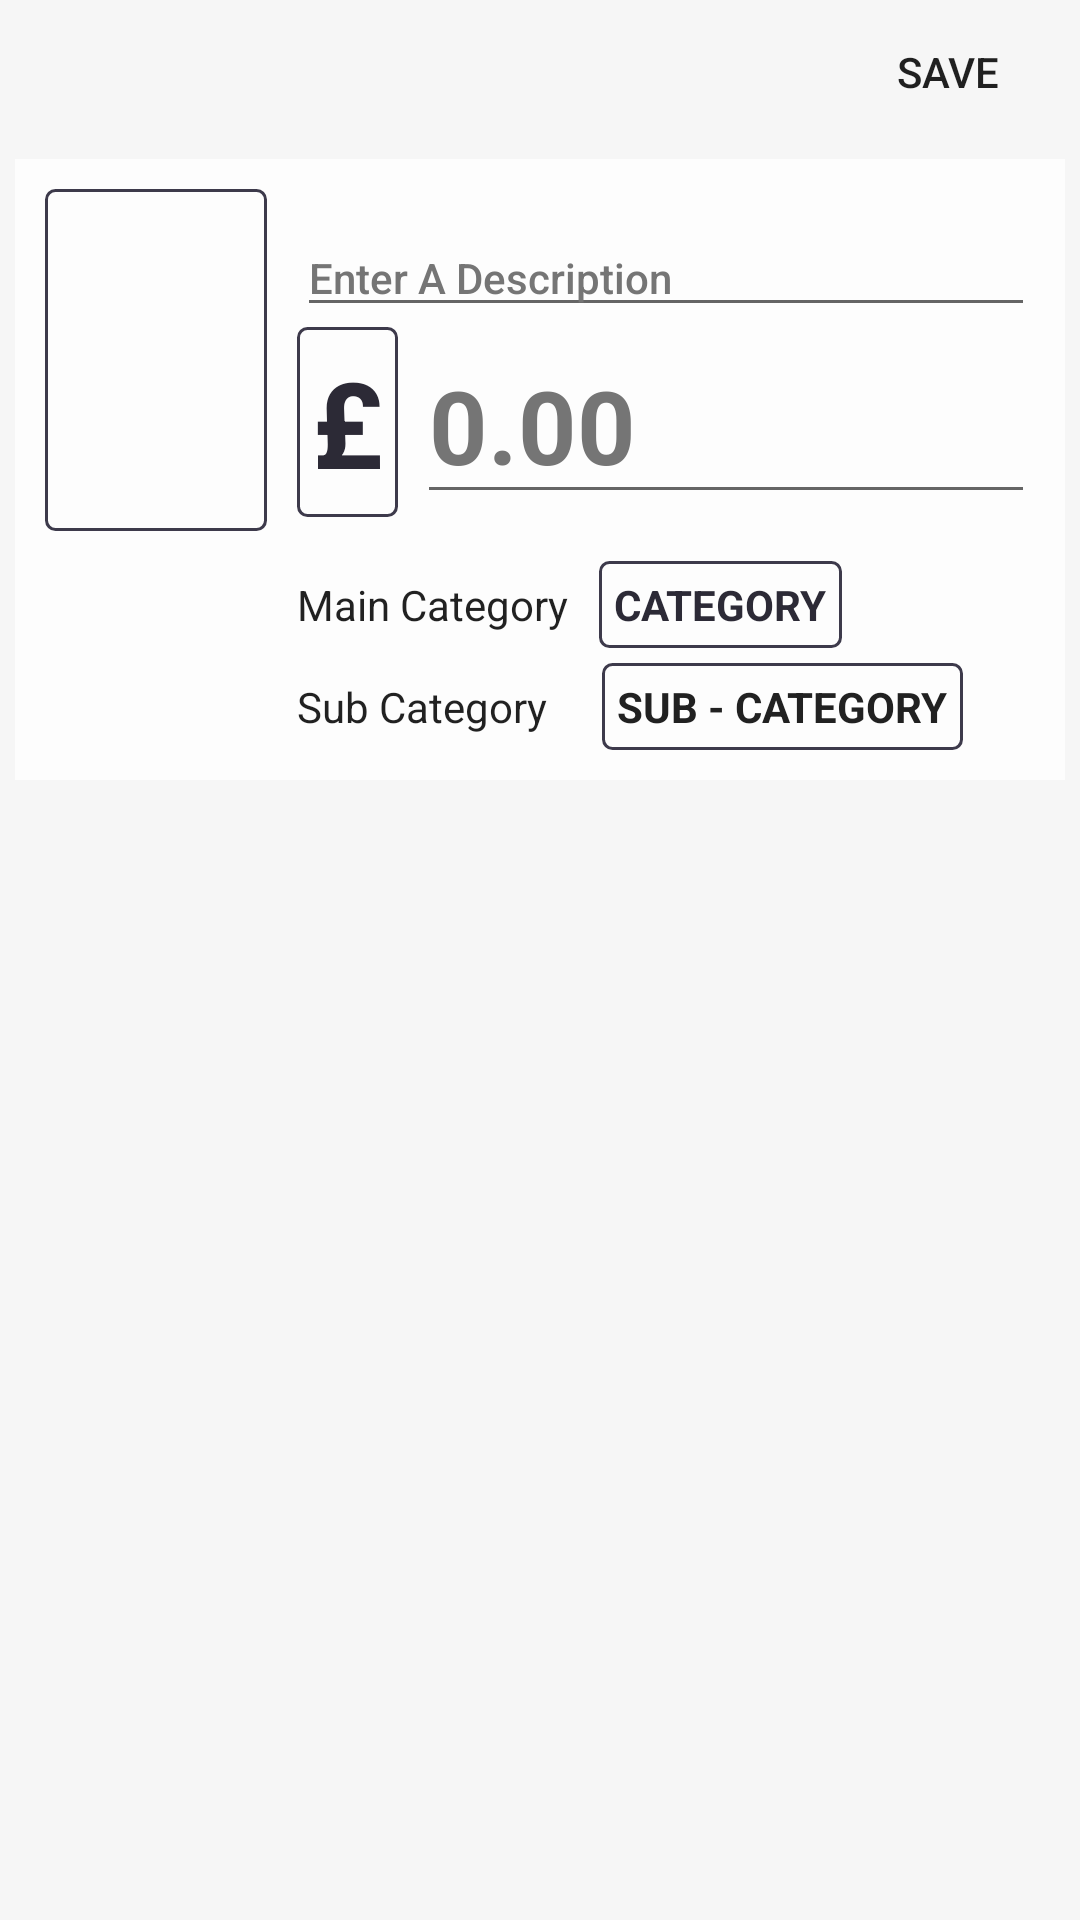

The Android layout XML behind this screen, and the referenced resources:
<!-- AndroidManifest.xml: application theme AppTheme -->
<!-- res/layout/activity_add_expenditure.xml -->
<LinearLayout xmlns:android="http://schemas.android.com/apk/res/android"
    xmlns:tools="http://schemas.android.com/tools"
    android:layout_width="match_parent"
    android:layout_height="match_parent"
    android:orientation="vertical"
    android:background="@color/icons"
    xmlns:app="http://schemas.android.com/apk/res-auto"
    tools:context=".MainActivity">

    <Button
        android:text="@string/save"
        android:layout_width="wrap_content"
        android:layout_height="wrap_content"
        android:id="@+id/BTN_expenditure_save"
        android:layout_gravity="right"
        android:background="@android:color/transparent" />

    <RelativeLayout
        android:layout_width="wrap_content"
        android:layout_height="wrap_content"
        android:background="#CCFFFFFF"
        android:padding="10dp"
        android:layout_margin="5dp">

        <RelativeLayout
            android:layout_width="wrap_content"
            android:id="@+id/rlv"
            android:layout_height="wrap_content"
            android:padding="2dp"
            android:layout_marginRight="10dp"
            android:background="@drawable/shadow">

            <ImageView
                android:layout_width="60dp"
                android:layout_height="100dp"
                android:id="@+id/iv_selectCategory"
                android:layout_alignParentTop="true"
                android:layout_alignParentLeft="true"
                android:contentDescription="@string/selectCategory"
                android:layout_alignParentStart="true"
                android:layout_margin="5dp" />

        </RelativeLayout>

        <TextView
            android:text="@string/poundSign"
            android:layout_width="wrap_content"
            android:layout_height="wrap_content"
            android:id="@+id/textView7"
            android:textColor="@color/colorPrimaryDark"
            android:layout_below="@+id/ET_expenditure_enterDescription"
            android:layout_alignLeft="@+id/ET_expenditure_enterDescription"
            android:layout_alignStart="@+id/ET_expenditure_enterDescription"
            android:textSize="40sp"
            android:textStyle="bold"
            android:padding="5dp"
            android:background="@drawable/shadow"
            android:elevation="2dp"/>

        <EditText
            android:id="@+id/ET_expenditure_enterPrice"
            android:layout_width="match_parent"
            android:layout_height="wrap_content"
            android:textStyle="bold"
            android:hint="@string/priceFormat"
            android:inputType="number"
            android:textAppearance="@style/TextAppearance.AppCompat.Display1"
            android:textColorHint="@color/secondary_text"
            android:layout_below="@+id/ET_expenditure_enterDescription"
            android:layout_alignLeft="@+id/textView7"
            android:layout_alignStart="@+id/textView7"
            android:layout_marginStart="40dp" />

        <AutoCompleteTextView
            android:id="@+id/ET_expenditure_enterDescription"
            android:layout_width="match_parent"
            android:layout_height="wrap_content"
            android:layout_alignParentTop="true"
            android:layout_marginTop="10dp"
            android:layout_toEndOf="@+id/rlv"
            android:layout_toRightOf="@+id/rlv"
            android:hint="@string/enterADescription"
            android:inputType="textPersonName"
            android:textAppearance="@style/TextAppearance.AppCompat.Body2"
            android:textColorHint="@color/secondary_text" />

        <TextView
            android:text="@string/category"
            android:textStyle="bold"
            android:layout_width="wrap_content"
            android:layout_height="wrap_content"
            android:layout_alignTop="@+id/textView4"
            android:layout_toRightOf="@+id/textView4"
            android:layout_toEndOf="@+id/textView4"
            android:layout_marginLeft="10dp"
            android:layout_marginStart="10dp"
            android:id="@+id/TV_expenditure_setCategory"
            android:textAllCaps="true"
            android:textColor="@color/colorPrimaryDark"
            android:background="@drawable/shadow"
            android:padding="5dp"/>

        <TextView
            android:text="@string/subCategory"
            android:textAllCaps="true"
            android:textStyle="bold"
            android:layout_width="wrap_content"
            android:layout_height="wrap_content"
            android:textColor="@color/primary_text"
            android:textColorHint="@color/secondary_text"
            android:id="@+id/TV_expenditure_setSubCategory"
            android:layout_alignBaseline="@+id/textView5"
            android:layout_alignBottom="@+id/textView5"
            android:layout_toRightOf="@+id/textView5"
            android:layout_toEndOf="@+id/textView5"
            android:layout_marginLeft="11dp"
            android:layout_marginStart="11dp"
            android:padding="5dp"
            android:background="@drawable/shadow"/>

        <TextView
            android:id="@+id/textView5"
            android:layout_width="wrap_content"
            android:layout_height="wrap_content"
            android:layout_alignLeft="@+id/textView4"
            android:layout_alignStart="@+id/textView4"
            android:layout_below="@+id/TV_expenditure_setCategory"
            android:layout_marginTop="10dp"
            android:layout_toLeftOf="@+id/TV_expenditure_setCategory"
            android:text="Sub Category"
            android:textAppearance="@style/TextAppearance.AppCompat"
            android:textColorHint="@color/secondary_text" />

        <TextView
            android:id="@+id/textView4"
            android:layout_width="wrap_content"
            android:layout_height="wrap_content"
            android:layout_below="@+id/rlv"
            android:layout_marginTop="10dp"
            android:layout_toEndOf="@+id/rlv"
            android:layout_toRightOf="@+id/rlv"
            android:paddingTop="5dp"
            android:text="Main Category"
            android:textAppearance="@style/TextAppearance.AppCompat"
            android:textColorHint="@color/secondary_text" />


    </RelativeLayout>

</LinearLayout>
<!-- resources referenced by this layout -->
<resources>
  <color name="colorPrimaryDark">#2c2a36</color>
  <color name="icons">#f6f6f6</color>
  <color name="primary_text">#212121</color>
  <color name="secondary_text">#757575</color>
  <!-- drawable shadow (drawable) -->
  <?xml version="1.0" encoding="utf-8"?>
  <shape xmlns:android="http://schemas.android.com/apk/res/android" android:shape="rectangle">
      <corners
          android:bottomLeftRadius="3dp"
          android:bottomRightRadius="3dp"
          android:topLeftRadius="3dp"
          android:topRightRadius="3dp" />
      <stroke
          android:width="1dp"
          android:color="@color/colorPrimary" />
  
  
  
  </shape>
  <string name="category">Category</string>
  <string name="enterADescription">Enter A Description</string>
  <string name="poundSign">£</string>
  <string name="priceFormat">0.00</string>
  <string name="save">Save</string>
  <string name="selectCategory">Select Category</string>
  <string name="subCategory">Sub - Category</string>
  <style name="AppTheme" parent="Theme.AppCompat.Light.DarkActionBar">
          
          <item name="colorPrimary">@color/colorPrimary</item>
          <item name="colorPrimaryDark">@color/colorPrimaryDark</item>
          <item name="colorAccent">@color/colorPrimaryDark</item>
          <item name="windowActionBar">false</item>
          <item name="windowNoTitle">true</item>
  
  
      </style>
  <color name="colorPrimary">#3d3a4b</color>
</resources>
